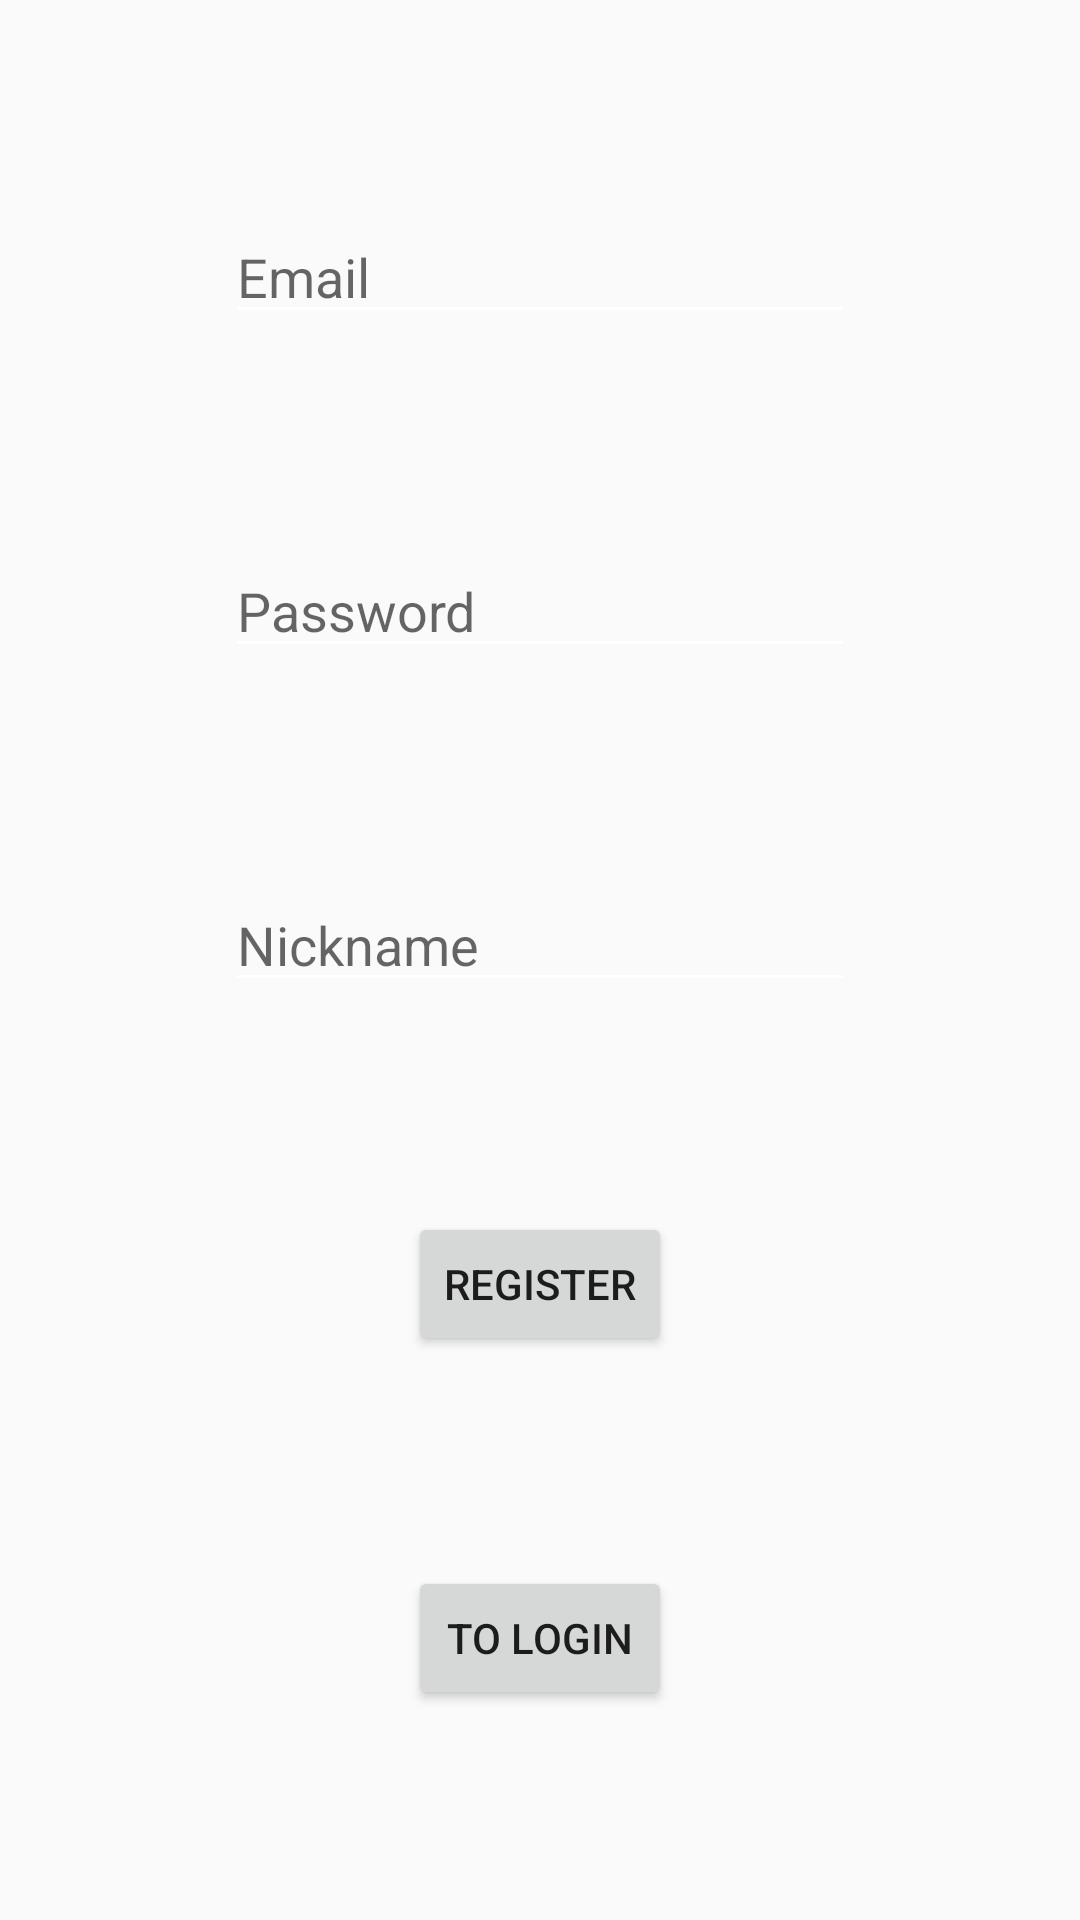

Reconstruct the res/layout file that produces this screen, plus the resources it refers to.
<!-- AndroidManifest.xml: application theme AppTheme -->
<!-- res/layout/fragment_signup.xml -->
<?xml version="1.0" encoding="utf-8"?>
<layout xmlns:android="http://schemas.android.com/apk/res/android"
    xmlns:tools="http://schemas.android.com/tools"
    xmlns:app="http://schemas.android.com/apk/res-auto"
    tools:context = ".fragments.SignUpFragment">
    <androidx.constraintlayout.widget.ConstraintLayout
        android:layout_width="match_parent"
        android:layout_height="match_parent">
        <EditText
            android:id="@+id/passwordTextSignUp"
            android:layout_width="wrap_content"
            android:layout_height="wrap_content"
            android:ems="10"
            android:hint="Password"
            android:inputType="textPassword"
            app:layout_constraintBottom_toTopOf="@+id/nicknameTextSignUp"
            app:layout_constraintEnd_toEndOf="parent"
            app:layout_constraintStart_toStartOf="parent"
            app:layout_constraintTop_toBottomOf="@id/emailTextSignUp" />

        <Button
            android:id="@+id/registerButton"
            android:layout_width="wrap_content"
            android:layout_height="wrap_content"
            android:text="Register"
            app:layout_constraintBottom_toTopOf="@id/toLoginButton"
            app:layout_constraintEnd_toEndOf="parent"
            app:layout_constraintStart_toStartOf="parent"
            app:layout_constraintTop_toBottomOf="@id/nicknameTextSignUp" />

        <EditText
            android:id="@+id/emailTextSignUp"
            android:layout_width="wrap_content"
            android:layout_height="wrap_content"
            android:ems="10"
            android:inputType="textEmailAddress"
            android:hint="Email"
            app:layout_constraintBottom_toTopOf="@+id/passwordTextSignUp"
            app:layout_constraintEnd_toEndOf="parent"
            app:layout_constraintStart_toStartOf="parent"
            app:layout_constraintTop_toTopOf="parent" />

        <EditText
            android:id="@+id/nicknameTextSignUp"
            android:layout_width="wrap_content"
            android:layout_height="wrap_content"
            android:hint="Nickname"
            android:ems="10"
            app:layout_constraintBottom_toTopOf="@id/registerButton"
            app:layout_constraintEnd_toEndOf="parent"
            app:layout_constraintStart_toStartOf="parent"
            app:layout_constraintTop_toBottomOf="@id/passwordTextSignUp"/>

        <Button
            android:id="@+id/toLoginButton"
            android:layout_width="wrap_content"
            android:layout_height="wrap_content"
            android:text="TO Login"
            app:layout_constraintBottom_toBottomOf="parent"
            app:layout_constraintEnd_toEndOf="parent"
            app:layout_constraintStart_toStartOf="parent"
            app:layout_constraintTop_toBottomOf="@id/registerButton" />


    </androidx.constraintlayout.widget.ConstraintLayout>

</layout>
<!-- resources referenced by this layout -->
<resources>
  <style name="AppTheme" parent="Theme.AppCompat.Light.DarkActionBar">
          
          <item name="colorPrimary">@color/colorPrimary</item>
          <item name="colorPrimaryDark">@color/colorPrimaryDark</item>
          <item name="colorAccent">@color/colorAccent</item>
          <item name="windowActionBar">false</item>
          <item name="windowNoTitle">true</item>
          <item name="android:textColorSecondary">@color/white</item>
      </style>
  <color name="colorPrimary">#008577</color>
  <color name="colorPrimaryDark">#00574B</color>
  <color name="colorAccent">#D81B60</color>
  <color name="white">#ffffff</color>
</resources>
